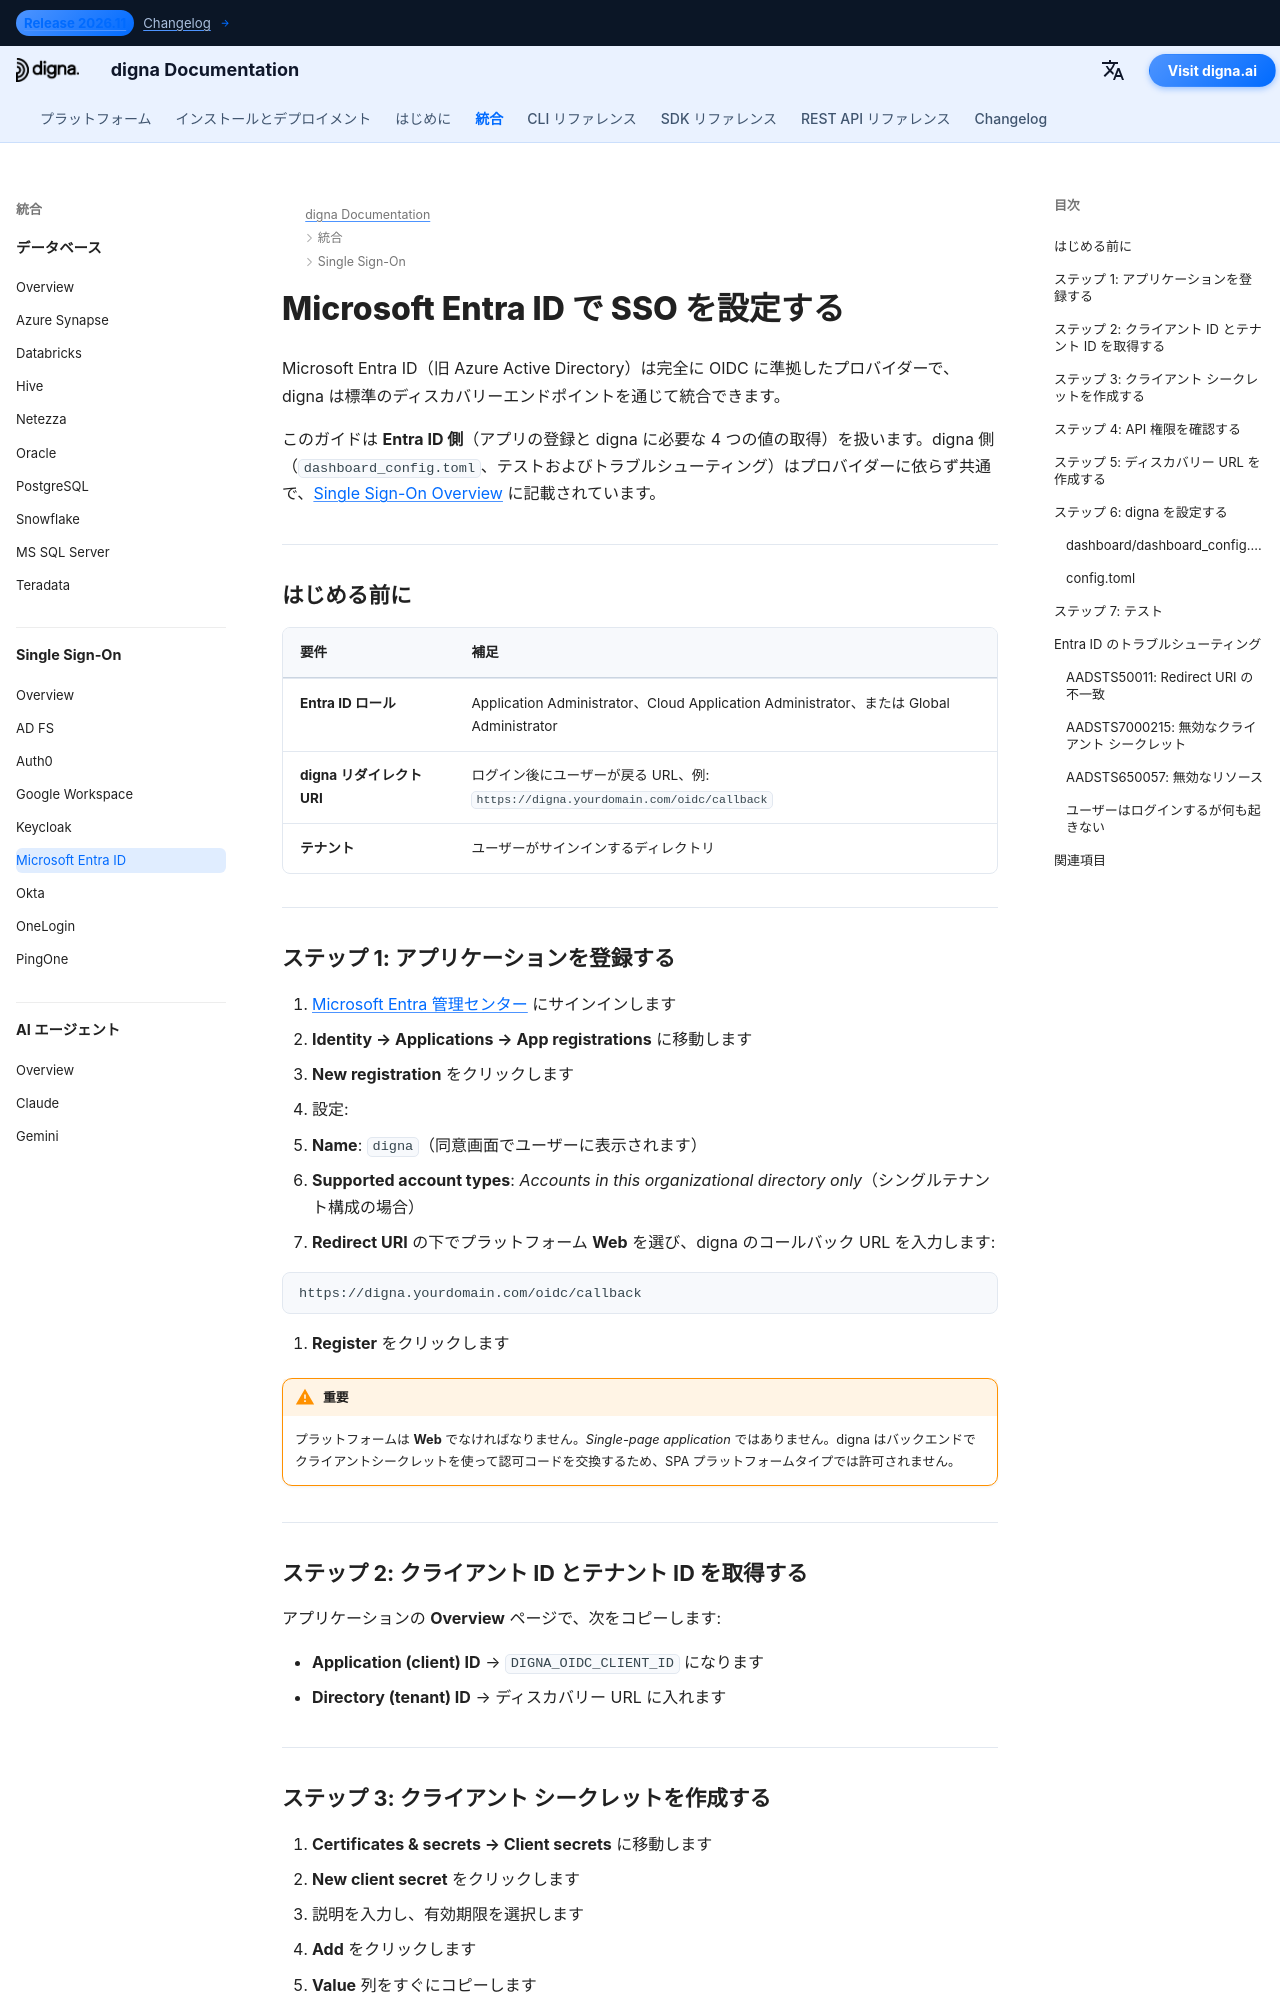

repository: dignaai/digna-docs · page: ja/sso/microsoft_entra_id_sso_guide/index.html · generator: mkdocs

---
title: Microsoft Entra ID SSO – シングルサインオン統合 | digna ドキュメント
description: digna を Microsoft Entra ID (旧 Azure AD) の OpenID Connect でシングルサインオンに設定する方法 — アプリ登録、リダイレクト URI、クライアントシークレット、テナント ID と digna の対応設定。
image: /assets/logo_square.png
keywords: digna sso, Microsoft Entra ID, Azure AD SSO, OIDC 統合, アプリ登録, エンタープライズ認証
---

# Microsoft Entra ID で SSO を設定する

Microsoft Entra ID（旧 Azure Active Directory）は完全に OIDC に準拠したプロバイダーで、digna は標準のディスカバリーエンドポイントを通じて統合できます。

このガイドは **Entra ID 側**（アプリの登録と digna に必要な 4 つの値の取得）を扱います。digna 側（`dashboard_config.toml`、テストおよびトラブルシューティング）はプロバイダーに依らず共通で、[Single Sign-On Overview](overview.md) に記載されています。

---

## はじめる前に

| 要件 | 補足 |
|---|---|
| **Entra ID ロール** | Application Administrator、Cloud Application Administrator、または Global Administrator |
| **digna リダイレクト URI** | ログイン後にユーザーが戻る URL、例: `https://digna.yourdomain.com/oidc/callback` |
| **テナント** | ユーザーがサインインするディレクトリ |

---

## ステップ 1: アプリケーションを登録する

1. [Microsoft Entra 管理センター](https://entra.microsoft.com) にサインインします
2. **Identity → Applications → App registrations** に移動します
3. **New registration** をクリックします
4. 設定:
   - **Name**: `digna`（同意画面でユーザーに表示されます）
   - **Supported account types**: *Accounts in this organizational directory only*（シングルテナント構成の場合）
5. **Redirect URI** の下でプラットフォーム **Web** を選び、digna のコールバック URL を入力します:

```
https://digna.yourdomain.com/oidc/callback
```

6. **Register** をクリックします

!!! warning "重要"

    プラットフォームは **Web** でなければなりません。*Single-page application* ではありません。digna はバックエンドでクライアントシークレットを使って認可コードを交換するため、SPA プラットフォームタイプでは許可されません。

---

## ステップ 2: クライアント ID とテナント ID を取得する

アプリケーションの **Overview** ページで、次をコピーします:

- **Application (client) ID** → `DIGNA_OIDC_CLIENT_ID` になります
- **Directory (tenant) ID** → ディスカバリー URL に入れます

---
